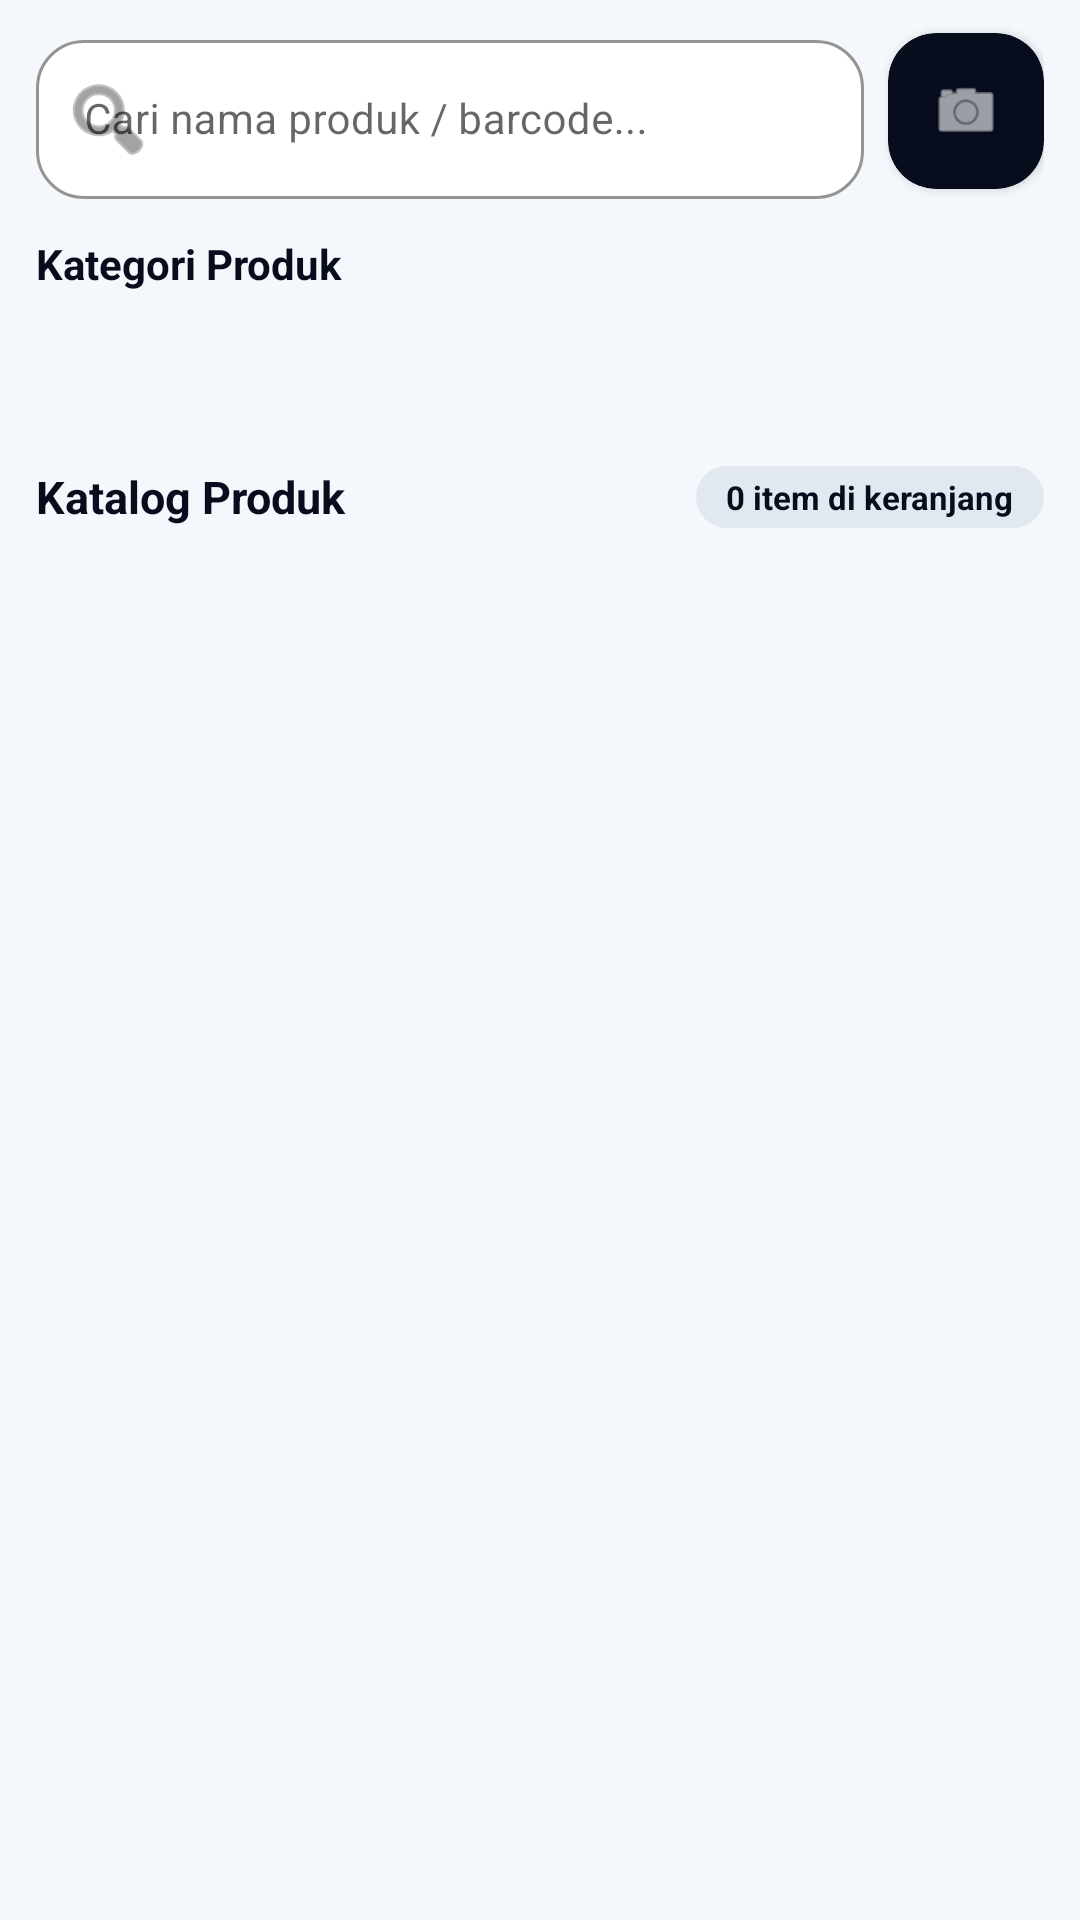

The Android layout XML behind this screen, and the referenced resources:
<!-- AndroidManifest.xml: application theme Theme.AJOPOS -->
<!-- res/layout/fragment_home.xml -->
<?xml version="1.0" encoding="utf-8"?>
<layout xmlns:android="http://schemas.android.com/apk/res/android"
    xmlns:app="http://schemas.android.com/apk/res-auto"
    xmlns:tools="http://schemas.android.com/tools">

    <data />

    <androidx.constraintlayout.widget.ConstraintLayout
        android:layout_width="match_parent"
        android:layout_height="match_parent"
        android:background="@color/background"
        android:paddingStart="12dp"
        android:paddingEnd="12dp"
        android:paddingTop="8dp">

        
        <LinearLayout
            android:id="@+id/searchBarLayout"
            android:layout_width="0dp"
            android:layout_height="wrap_content"
            android:orientation="horizontal"
            android:gravity="center_vertical"
            app:layout_constraintTop_toTopOf="parent"
            app:layout_constraintStart_toStartOf="parent"
            app:layout_constraintEnd_toEndOf="parent">

            <com.google.android.material.textfield.TextInputLayout
                android:id="@+id/tilSearch"
                style="@style/Widget.MaterialComponents.TextInputLayout.OutlinedBox"
                android:layout_width="0dp"
                android:layout_height="wrap_content"
                android:layout_weight="1"
                android:hint="Cari nama produk / barcode..."
                app:boxBackgroundColor="@color/surface"
                app:boxCornerRadiusBottomEnd="16dp"
                app:boxCornerRadiusBottomStart="16dp"
                app:boxCornerRadiusTopEnd="16dp"
                app:boxCornerRadiusTopStart="16dp"
                app:boxStrokeColor="@color/primary"
                app:startIconDrawable="@android:drawable/ic_menu_search"
                app:endIconMode="clear_text">

                <com.google.android.material.textfield.TextInputEditText
                    android:id="@+id/etSearch"
                    android:layout_width="match_parent"
                    android:layout_height="wrap_content"
                    android:imeOptions="actionSearch"
                    android:inputType="text"
                    android:singleLine="true"
                    android:textSize="14sp" />
            </com.google.android.material.textfield.TextInputLayout>

            <com.google.android.material.card.MaterialCardView
                android:id="@+id/btnContinuousScan"
                android:layout_width="52dp"
                android:layout_height="52dp"
                android:layout_marginStart="8dp"
                android:clickable="true"
                android:focusable="true"
                android:foreground="?attr/selectableItemBackground"
                android:contentDescription="Scan Barcode Produk"
                app:cardBackgroundColor="@color/primary"
                app:cardCornerRadius="16dp"
                app:cardElevation="2dp">

                <ImageView
                    android:layout_width="24dp"
                    android:layout_height="24dp"
                    android:layout_gravity="center"
                    android:src="@android:drawable/ic_menu_camera"
                    android:contentDescription="Scan Barcode Produk"
                    app:tint="@color/on_primary" />
            </com.google.android.material.card.MaterialCardView>
        </LinearLayout>

        
        <TextView
            android:id="@+id/tvKategoriLabel"
            android:layout_width="wrap_content"
            android:layout_height="wrap_content"
            android:layout_marginTop="12dp"
            android:text="Kategori Produk"
            android:textColor="@color/on_surface"
            android:textSize="14sp"
            android:textStyle="bold"
            app:layout_constraintTop_toBottomOf="@id/searchBarLayout"
            app:layout_constraintStart_toStartOf="parent" />

        <androidx.recyclerview.widget.RecyclerView
            android:id="@+id/rvKategori"
            android:layout_width="0dp"
            android:layout_height="40dp"
            android:layout_marginTop="6dp"
            android:clipToPadding="false"
            android:overScrollMode="never"
            android:scrollbars="none"
            app:layoutManager="androidx.recyclerview.widget.LinearLayoutManager"
            app:layout_constraintTop_toBottomOf="@id/tvKategoriLabel"
            app:layout_constraintStart_toStartOf="parent"
            app:layout_constraintEnd_toEndOf="parent" />

        
        <LinearLayout
            android:id="@+id/produkHeaderLayout"
            android:layout_width="0dp"
            android:layout_height="wrap_content"
            android:layout_marginTop="12dp"
            android:gravity="center_vertical"
            android:orientation="horizontal"
            app:layout_constraintTop_toBottomOf="@id/rvKategori"
            app:layout_constraintStart_toStartOf="parent"
            app:layout_constraintEnd_toEndOf="parent">

            <TextView
                android:id="@+id/tvProdukLabel"
                android:layout_width="0dp"
                android:layout_height="wrap_content"
                android:layout_weight="1"
                android:text="Katalog Produk"
                android:textColor="@color/on_surface"
                android:textSize="15sp"
                android:textStyle="bold" />

            <TextView
                android:id="@+id/tvCartBadge"
                android:layout_width="wrap_content"
                android:layout_height="wrap_content"
                android:background="@drawable/bg_version_badge"
                android:paddingHorizontal="10dp"
                android:paddingVertical="3dp"
                android:text="0 item di keranjang"
                android:textColor="@color/primary"
                android:textSize="11sp"
                android:textStyle="bold" />
        </LinearLayout>

        
        <androidx.recyclerview.widget.RecyclerView
            android:id="@+id/rvProduk"
            android:layout_width="0dp"
            android:layout_height="0dp"
            android:layout_marginTop="6dp"
            android:clipToPadding="false"
            android:paddingBottom="72dp"
            android:overScrollMode="never"
            app:layout_constraintTop_toBottomOf="@id/produkHeaderLayout"
            app:layout_constraintBottom_toBottomOf="parent"
            app:layout_constraintStart_toStartOf="parent"
            app:layout_constraintEnd_toEndOf="parent"
            tools:listitem="@layout/item_product_card" />

        
        <com.google.android.material.card.MaterialCardView
            android:id="@+id/cardFloatingCart"
            android:layout_width="0dp"
            android:layout_height="58dp"
            android:layout_marginHorizontal="8dp"
            android:layout_marginBottom="12dp"
            android:clickable="true"
            android:focusable="true"
            android:foreground="?attr/selectableItemBackground"
            android:visibility="gone"
            tools:visibility="visible"
            app:cardBackgroundColor="@color/header_bg"
            app:cardCornerRadius="29dp"
            app:cardElevation="8dp"
            app:strokeWidth="0dp"
            app:layout_constraintBottom_toBottomOf="parent"
            app:layout_constraintStart_toStartOf="parent"
            app:layout_constraintEnd_toEndOf="parent">

            <LinearLayout
                android:layout_width="match_parent"
                android:layout_height="match_parent"
                android:gravity="center_vertical"
                android:orientation="horizontal"
                android:paddingHorizontal="18dp">

                <ImageView
                    android:layout_width="24dp"
                    android:layout_height="24dp"
                    android:src="@drawable/baseline_point_of_sale_24"
                    app:tint="@color/header_on" />

                <TextView
                    android:id="@+id/tvFloatingItemCount"
                    android:layout_width="wrap_content"
                    android:layout_height="wrap_content"
                    android:layout_marginStart="10dp"
                    tools:text="3 Item"
                    android:textColor="@color/header_on"
                    android:textSize="14sp"
                    android:textStyle="bold" />

                <View
                    android:layout_width="1dp"
                    android:layout_height="16dp"
                    android:layout_marginHorizontal="12dp"
                    android:background="#40FFFFFF" />

                <TextView
                    android:id="@+id/tvFloatingTotal"
                    android:layout_width="0dp"
                    android:layout_height="wrap_content"
                    android:layout_weight="1"
                    tools:text="Rp 75.000"
                    android:textColor="@color/header_on"
                    android:textSize="15sp"
                    android:textStyle="bold" />

                <TextView
                    android:layout_width="wrap_content"
                    android:layout_height="wrap_content"
                    android:text="Lihat Keranjang  ›"
                    android:textColor="@color/header_on"
                    android:textSize="13sp"
                    android:textStyle="bold" />

            </LinearLayout>

        </com.google.android.material.card.MaterialCardView>

        
        <View
            android:id="@+id/cardCart"
            android:layout_width="0dp"
            android:layout_height="0dp"
            android:visibility="gone"
            app:layout_constraintTop_toTopOf="parent"
            app:layout_constraintStart_toStartOf="parent" />

        <androidx.recyclerview.widget.RecyclerView
            android:id="@+id/rvCart"
            android:layout_width="0dp"
            android:layout_height="0dp"
            android:visibility="gone"
            app:layout_constraintTop_toTopOf="parent"
            app:layout_constraintStart_toStartOf="parent" />

        <TextView
            android:id="@+id/tvTotal"
            android:layout_width="0dp"
            android:layout_height="0dp"
            android:visibility="gone"
            app:layout_constraintTop_toTopOf="parent"
            app:layout_constraintStart_toStartOf="parent" />

        <Button
            android:id="@+id/btnBayar"
            android:layout_width="0dp"
            android:layout_height="0dp"
            android:visibility="gone"
            app:layout_constraintTop_toTopOf="parent"
            app:layout_constraintStart_toStartOf="parent" />

        <TextView
            android:id="@+id/btnResetCart"
            android:layout_width="0dp"
            android:layout_height="0dp"
            android:visibility="gone"
            app:layout_constraintTop_toTopOf="parent"
            app:layout_constraintStart_toStartOf="parent" />

    </androidx.constraintlayout.widget.ConstraintLayout>
</layout>
<!-- res/layout/item_product_card.xml (included above) -->
<?xml version="1.0" encoding="utf-8"?>
<com.google.android.material.card.MaterialCardView
    xmlns:android="http://schemas.android.com/apk/res/android"
    xmlns:app="http://schemas.android.com/apk/res-auto"
    xmlns:tools="http://schemas.android.com/tools"
    android:layout_width="match_parent"
    android:layout_height="wrap_content"
    android:layout_margin="6dp"
    android:clickable="true"
    android:focusable="true"
    android:foreground="?attr/selectableItemBackground"
    app:cardBackgroundColor="@color/surface"
    app:cardCornerRadius="16dp"
    app:cardElevation="1dp"
    app:strokeColor="@color/outline"
    app:strokeWidth="1dp">

    <LinearLayout
        android:layout_width="match_parent"
        android:layout_height="wrap_content"
        android:orientation="vertical"
        android:padding="10dp">

        <com.google.android.material.card.MaterialCardView
            android:layout_width="match_parent"
            android:layout_height="96dp"
            app:cardCornerRadius="12dp"
            app:cardElevation="0dp"
            app:strokeWidth="0dp"
            app:cardBackgroundColor="@color/surface_variant">

            <ImageView
                android:id="@+id/imgProduct"
                android:layout_width="match_parent"
                android:layout_height="match_parent"
                android:scaleType="centerCrop"
                android:src="@drawable/baseline_inventory_24"
                android:contentDescription="Foto Produk" />

        </com.google.android.material.card.MaterialCardView>

        <TextView
            android:id="@+id/tvProductName"
            android:layout_width="match_parent"
            android:layout_height="wrap_content"
            android:layout_marginTop="8dp"
            android:ellipsize="end"
            android:maxLines="2"
            android:minLines="2"
            tools:text="Espresso Coffee Milk Extra Large"
            android:textColor="@color/on_surface"
            android:textSize="13sp"
            android:textStyle="bold" />

        <TextView
            android:id="@+id/tvProductPrice"
            android:layout_width="match_parent"
            android:layout_height="wrap_content"
            android:layout_marginTop="4dp"
            android:ellipsize="end"
            android:maxLines="1"
            tools:text="Rp 25.000"
            android:textColor="@color/on_surface"
            android:textSize="14sp"
            android:textStyle="bold" />

    </LinearLayout>

</com.google.android.material.card.MaterialCardView>
<!-- resources referenced by this layout -->
<resources>
  <color name="background">#F4F7FB</color>
  <color name="header_bg">#070D1D</color>
  <color name="header_on">#FFFFFF</color>
  <color name="on_primary">#FFFFFF</color>
  <color name="on_surface">#070D1D</color>
  <color name="outline">#CBD5E1</color>
  <color name="primary">#070D1D</color>
  <color name="surface">#FFFFFF</color>
  <color name="surface_variant">#E2E8F0</color>
  <!-- drawable bg_version_badge (drawable) -->
  <shape xmlns:android="http://schemas.android.com/apk/res/android">
      <solid android:color="@color/highlight" />
      <corners android:radius="20dp" />
  </shape>
  <style name="Theme.AJOPOS" parent="Theme.MaterialComponents.DayNight.NoActionBar">
  
          <item name="android:forceDarkAllowed" tools:targetApi="29">false</item>
  
          
          <item name="colorPrimary">@color/primary</item>
          <item name="colorPrimaryVariant">@color/primary2</item>
          <item name="colorOnPrimary">@color/on_primary</item>
          <item name="colorSecondary">@color/secondary</item>
          <item name="colorOnSecondary">@color/on_primary</item>
  
          
          <item name="colorControlNormal">#FFFFFF</item>
          <item name="drawerArrowStyle">@style/Widget.AJOPOS.DrawerArrow</item>
  
          
          <item name="colorSurface">@color/surface</item>
          <item name="backgroundColor">@color/background</item>
          <item name="android:statusBarColor">@color/header_bg</item>
  
          
          <item name="materialButtonStyle">@style/Widget.AJOPOS.Button</item>
      </style>
  <color name="highlight">#E2E8F0</color>
  <color name="primary2">#182B50</color>
  <color name="secondary">#254173</color>
  <style name="Widget.AJOPOS.DrawerArrow" parent="Widget.AppCompat.DrawerArrowToggle">
          <item name="color">#FFFFFF</item>
      </style>
  <style name="Widget.AJOPOS.Button" parent="Widget.MaterialComponents.Button">
          <item name="cornerRadius">12dp</item>
          <item name="android:paddingLeft">18dp</item>
          <item name="android:paddingRight">18dp</item>
          <item name="android:textAllCaps">false</item>
      </style>
</resources>
